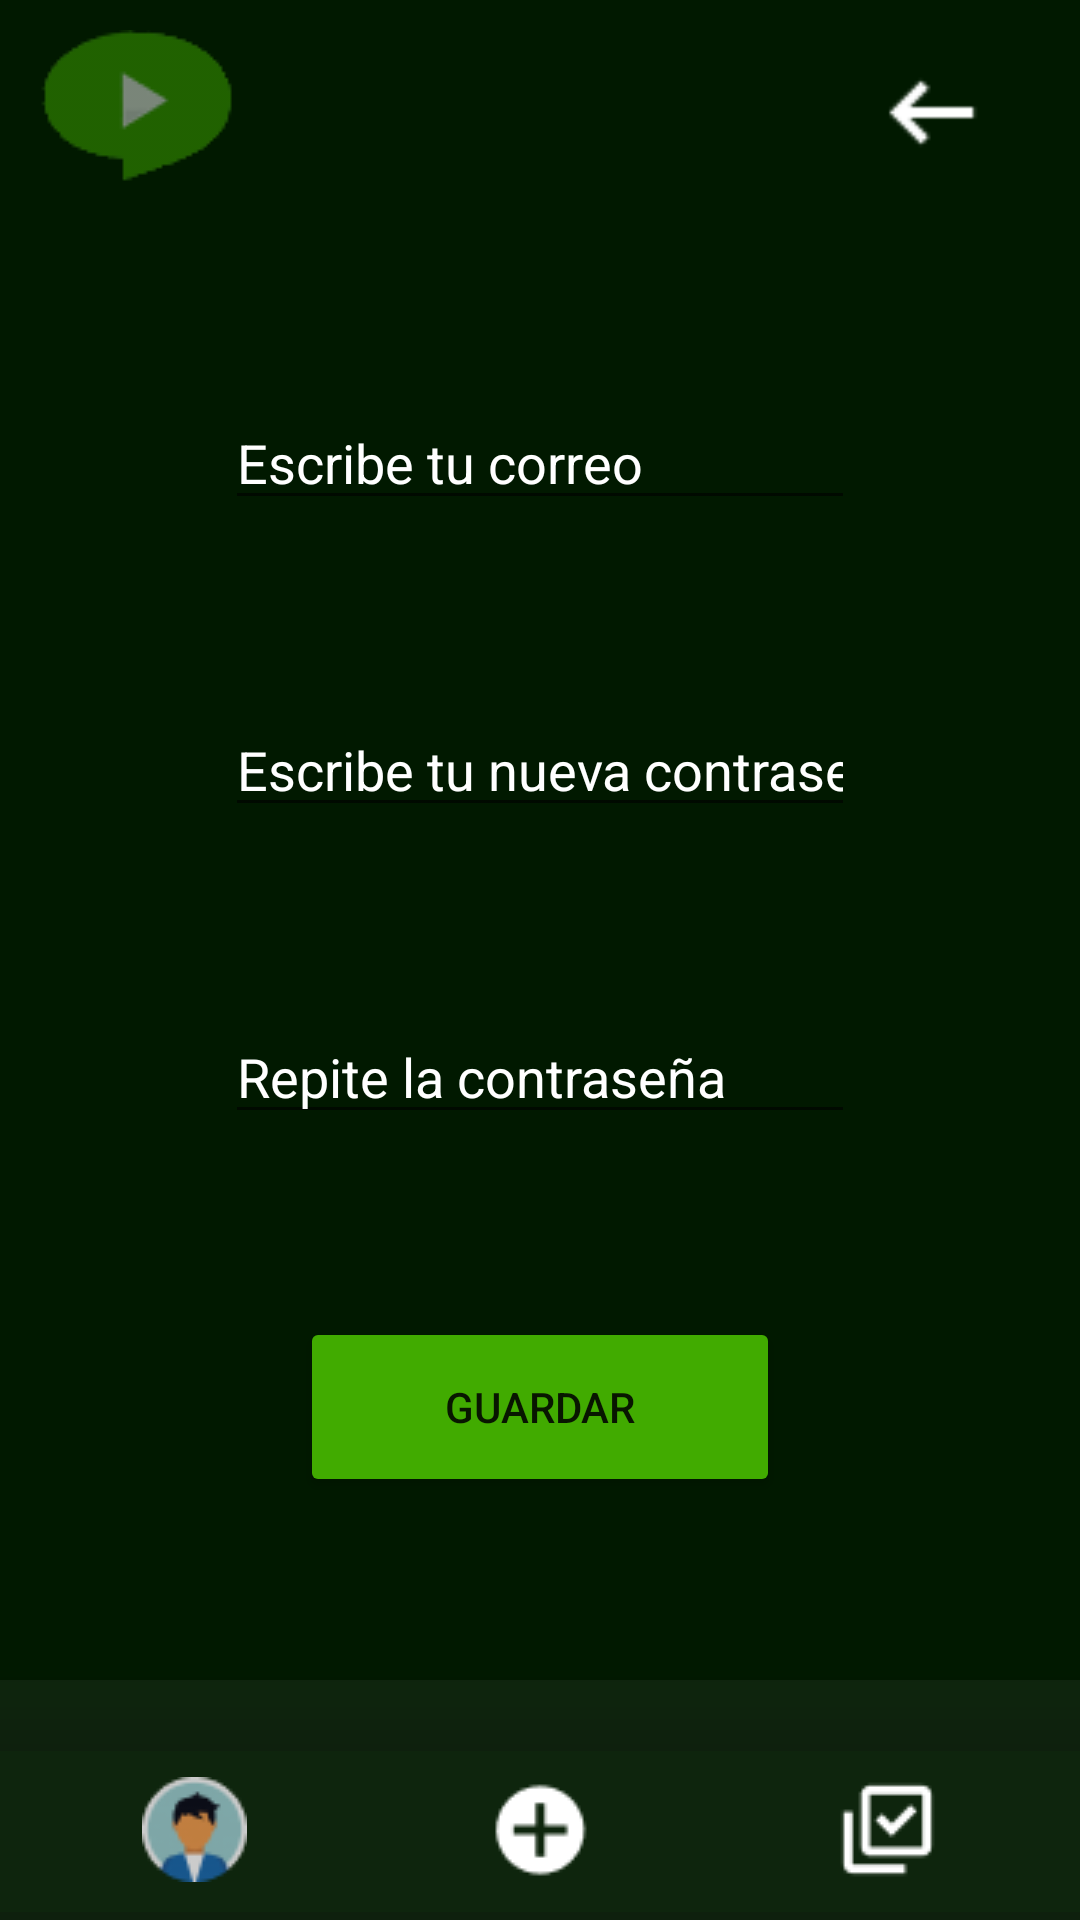

Produce the Android XML layout that renders to this screen, including the resource entries it uses.
<!-- AndroidManifest.xml: application theme Theme.PlaysTv -->
<!-- res/layout/fragment_cambiar_key.xml -->
<?xml version="1.0" encoding="utf-8"?>
<FrameLayout xmlns:android="http://schemas.android.com/apk/res/android"
    xmlns:tools="http://schemas.android.com/tools"
    android:layout_width="match_parent"
    android:layout_height="match_parent"
    xmlns:app="http://schemas.android.com/apk/res-auto"
    tools:context=".cambiarKeyFragment"
    android:background="#011900">


    <androidx.constraintlayout.widget.ConstraintLayout
        android:layout_width="match_parent"
        android:layout_height="match_parent">

        <ImageButton
            android:id="@+id/logoVolver"
            android:layout_width="wrap_content"
            android:layout_height="wrap_content"
            android:backgroundTint="#00FFFFFF"
            android:src="@drawable/logo2"
            app:layout_constraintLeft_toLeftOf="parent"
            app:layout_constraintTop_toTopOf="parent"/>

        <ImageButton
            android:id="@+id/botonFlecha"
            android:layout_width="wrap_content"
            android:layout_height="wrap_content"
            android:layout_marginTop="10dp"
            android:layout_marginEnd="20dp"
            android:backgroundTint="#00FFFFFF"
            android:scaleX="1.2"
            android:scaleY="1.2"
            android:src="@drawable/flecha"
            app:layout_constraintEnd_toEndOf="parent"
            app:layout_constraintTop_toTopOf="parent" />

        <EditText
            android:id="@+id/editCorreo"
            android:layout_width="wrap_content"
            android:layout_height="wrap_content"
            android:ems="10"
            android:textColor="@color/white"
            android:textColorHint="@color/white"
            android:inputType="textPersonName"
            android:text="Escribe tu correo"
            android:layout_marginTop="-150dp"
            app:layout_constraintTop_toBottomOf="@id/logoVolver"
            app:layout_constraintRight_toRightOf="parent"
            app:layout_constraintLeft_toLeftOf="parent"
            app:layout_constraintBottom_toTopOf="@id/editKey"/>

        <EditText
            android:id="@+id/editKey"
            android:layout_width="wrap_content"
            android:layout_height="wrap_content"
            android:ems="10"
            android:textColor="@color/white"
            android:textColorHint="@color/white"
            android:inputType="textPersonName"
            android:text="Escribe tu nueva contraseña"
            android:layout_marginTop="-150dp"
            app:layout_constraintTop_toBottomOf="@id/editCorreo"
            app:layout_constraintRight_toRightOf="parent"
            app:layout_constraintLeft_toLeftOf="parent"
            app:layout_constraintBottom_toTopOf="@id/editKey2"/>

        <EditText
            android:id="@+id/editKey2"
            android:layout_width="wrap_content"
            android:layout_height="wrap_content"
            android:ems="10"
            android:textColor="@color/white"
            android:textColorHint="@color/white"
            android:inputType="textPersonName"
            android:text="Repite la contraseña"
            android:layout_marginTop="-150dp"
            app:layout_constraintTop_toBottomOf="@id/editKey"
            app:layout_constraintRight_toRightOf="parent"
            app:layout_constraintLeft_toLeftOf="parent"
            app:layout_constraintBottom_toTopOf="@id/buttonGuardarApodo"/>

        <Button
            android:id="@+id/buttonGuardarApodo"
            android:layout_width="160dp"
            android:layout_height="60dp"
            android:backgroundTint="#41AB00"
            android:text="Guardar"
            app:cornerRadius="50dp"
            app:layout_constraintTop_toBottomOf="@id/editKey2"
            app:layout_constraintRight_toRightOf="parent"
            app:layout_constraintLeft_toLeftOf="parent"
            app:layout_constraintBottom_toTopOf="@id/bottomNavigationView" />

        <com.google.android.material.bottomnavigation.BottomNavigationView
            android:id="@+id/bottomNavigationView"
            android:layout_width="410dp"
            android:layout_height="80dp"
            android:background="#0DFFFFFF"
            app:layout_constraintBottom_toBottomOf="parent"
            app:layout_constraintEnd_toEndOf="parent"
            app:layout_constraintStart_toStartOf="parent"
            android:layout_gravity="bottom"
            app:layout_constraintRight_toRightOf="parent"
            app:layout_constraintLeft_toLeftOf="parent">

            <ImageButton
                android:id="@+id/botonPerfil"
                android:layout_width="wrap_content"
                android:layout_height="wrap_content"
                android:layout_gravity="center|left"
                android:backgroundTint="#00FFFFFF"
                android:src="@drawable/perfil"
                android:translationX="60dp"
                android:translationY="10dp" />

            <ImageButton
                android:id="@+id/botonCamara"
                android:layout_width="wrap_content"
                android:layout_height="wrap_content"
                android:layout_gravity="center"
                android:backgroundTint="#00FFFFFF"
                android:src="@drawable/camara"
                android:translationY="10dp" />

            <ImageButton
                android:id="@+id/botonSuscripciones"
                android:layout_width="wrap_content"
                android:layout_height="wrap_content"
                android:layout_gravity="center|right"
                android:backgroundTint="#00FFFFFF"
                android:src="@drawable/suscripciones"
                android:translationX="-60dp"
                android:translationY="10dp"
                app:layout_constraintEnd_toEndOf="parent"
                app:layout_constraintStart_toStartOf="parent" />

        </com.google.android.material.bottomnavigation.BottomNavigationView>


    </androidx.constraintlayout.widget.ConstraintLayout>
</FrameLayout>
<!-- resources referenced by this layout -->
<resources>
  <!-- drawable camara: png bitmap (drawable-v24, 546 bytes) -->
  <!-- drawable flecha: png bitmap (drawable-v24, 222 bytes) -->
  <!-- drawable logo2: png bitmap (drawable, 1994 bytes) -->
  <!-- drawable perfil: png bitmap (drawable-v24, 2080 bytes) -->
  <!-- drawable suscripciones: png bitmap (drawable-v24, 504 bytes) -->
  <style name="Theme.PlaysTv" parent="Theme.MaterialComponents.DayNight.DarkActionBar">
          
          <item name="colorPrimary">@color/purple_500</item>
          <item name="colorPrimaryVariant">@color/purple_700</item>
          <item name="colorOnPrimary">@color/white</item>
          
          <item name="colorSecondary">@color/teal_200</item>
          <item name="colorSecondaryVariant">@color/teal_700</item>
          <item name="colorOnSecondary">@color/black</item>
          
          <item name="android:statusBarColor" tools:targetApi="l">?attr/colorPrimaryVariant</item>
          
      </style>
  <!-- not gathered from this repository: default colours our renderer supplied (Android Studio template values) -->
  <color name="purple_500">#FF6200EE</color>
  <color name="purple_700">#FF3700B3</color>
  <color name="teal_200">#FF03DAC5</color>
  <color name="teal_700">#FF018786</color>
  <color name="black">#FF000000</color>
  <color name="white">#FFFFFFFF</color>
</resources>
